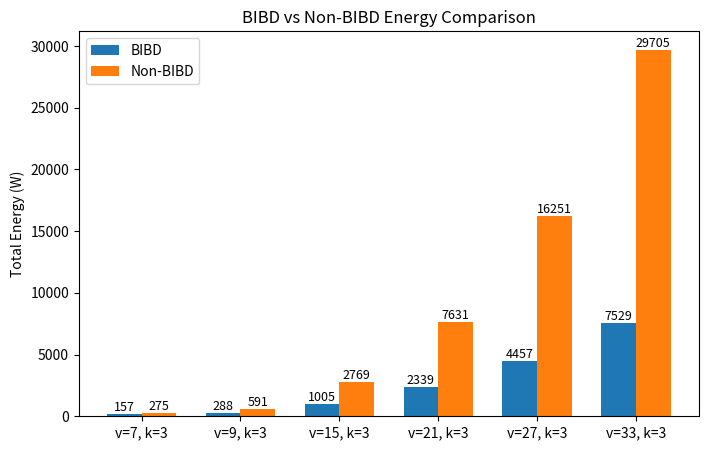

Write Python code to recreate this figure.
import math
import matplotlib.pyplot as plt


# Energy consumption (per communication time period)
send = 1.4 #Watts
receive = 1
communicate = send + receive
idle = 0.83
sleep = 0.13 

# def calc_rb(v, k, lamb=1):
#     r = lamb*(v-1)/(k-1) # every drone is in r block
#     b = v*r/k # number of blocks
#     return r, b

def calc_BIBD_energy(v, k, lamb=1):
    '''
    Calculates the total energy cost for BIBD communication method
    
    :param v: total number of drones
    :param k: number of drones in a group
    :param lamb: times of communication between each pair (assuming always = 1)
    '''
    r = lamb*(v-1)/(k-1) # every drone is in r block
    b = v*r/k # number of blocks
    t = math.comb(k, 2)*2*b # times of communication in total
    E = (communicate + (k-2)*idle + (v-k)*sleep)*t   # TODO: implement lamb as a variable
    return E

def calc_non_BIBD_energy(v, k, lamb=1):
    '''
    Calculates the total energy cost for non-BIBD communication method

    :param v: total number of drones
    :param k: number of drones in a group
    :param lamb: times of communication between each pair (assuming always = 1)
    '''
    t = math.comb(v, 2)*2 # times of communication in total (=(v choose 2)*2)
    E = (communicate + (v-2)*idle)*t    # TODO: implement lamb as a variable
    return E

# BIBD_energy = calc_BIBD_energy(7, 3, 1)
# No_BIBD_energy = calc_non_BIBD_energy(7, 3, 1)

# print(BIBD_energy)
# print(No_BIBD_energy)

# Example difference sets (v, k, lamb)
sample = [
    (7, 3, 1),
    (13, 4, 1), 
    (28, 4, 1),
    (21, 5, 1),
    (31, 6, 1),
    (46, 6, 1),
    (43, 7, 1)
]
same_k = [
    (7, 3, 1), 
    (9, 3, 1),
    (15, 3, 1),
    (21, 3, 1),
    (27, 3, 1),
    (33, 3, 1)
]

sets = same_k

# Calculate energies
BIBD_energies = [calc_BIBD_energy(v, k, lamb) for v, k, lamb in sets]
nonBIBD_energies = [calc_non_BIBD_energy(v, k, lamb) for v, k, lamb in sets]
labels = [f'v={v}, k={k}' for v, k, _ in sets]

# Plotting
x = range(len(sets))
width = 0.35

fig, ax = plt.subplots(figsize=(8,5))
bars1 = ax.bar([i - width/2 for i in x], BIBD_energies, width, label='BIBD')
bars2 = ax.bar([i + width/2 for i in x], nonBIBD_energies, width, label='Non-BIBD')


# Add numbers on top of bars
for bar in bars1 + bars2:
    height = bar.get_height()
    ax.text(bar.get_x() + bar.get_width()/2, height, f'{int(height)}', 
            ha='center', va='bottom', fontsize=9)
    
ax.set_ylabel('Total Energy (W)')
ax.set_title('BIBD vs Non-BIBD Energy Comparison')
ax.set_xticks(x)
ax.set_xticklabels(labels)
ax.legend()
plt.show()